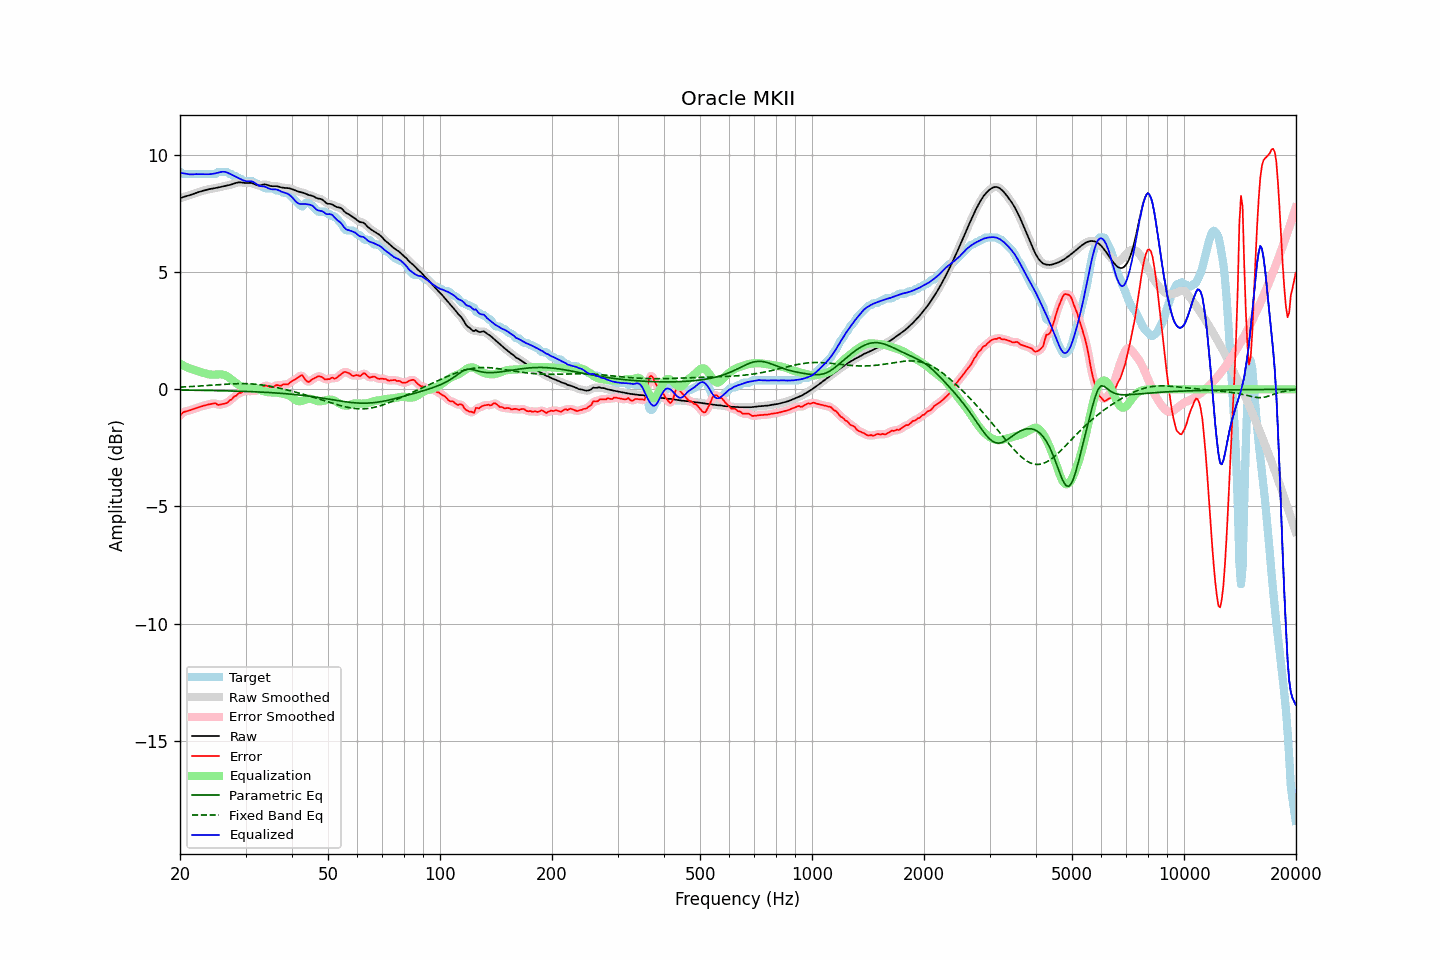

Values plotted in this chart, from the file beside it:
frequency, raw, error, smoothed, error_smoothed, equalization, parametric_eq, fixed_band_eq, equalized_raw, equalized_smoothed, target
20.00, 8.15, -1.13, 8.15, -1.12, 1.09, -0.03, 0.09, 9.24, 9.24, 9.28
20.20, 8.18, -1.05, 8.18, -1.05, 1.05, -0.03, 0.10, 9.23, 9.23, 9.23
20.40, 8.20, -0.98, 8.20, -1.00, 1.02, -0.03, 0.10, 9.22, 9.22, 9.18
20.61, 8.23, -0.96, 8.22, -0.95, 0.98, -0.03, 0.10, 9.21, 9.21, 9.18
20.81, 8.24, -0.94, 8.24, -0.93, 0.95, -0.04, 0.11, 9.19, 9.20, 9.18
21.02, 8.26, -0.92, 8.26, -0.92, 0.92, -0.04, 0.11, 9.18, 9.18, 9.18
21.23, 8.28, -0.90, 8.28, -0.90, 0.89, -0.04, 0.11, 9.17, 9.18, 9.18
21.44, 8.31, -0.88, 8.31, -0.88, 0.86, -0.04, 0.12, 9.17, 9.17, 9.18
21.66, 8.33, -0.85, 8.33, -0.85, 0.85, -0.04, 0.12, 9.18, 9.17, 9.18
21.87, 8.35, -0.83, 8.35, -0.83, 0.83, -0.04, 0.13, 9.18, 9.18, 9.18
22.09, 8.38, -0.80, 8.38, -0.80, 0.80, -0.04, 0.13, 9.18, 9.18, 9.18
22.31, 8.40, -0.78, 8.40, -0.78, 0.78, -0.04, 0.13, 9.18, 9.18, 9.18
22.54, 8.43, -0.76, 8.43, -0.76, 0.76, -0.04, 0.14, 9.18, 9.18, 9.18
22.76, 8.45, -0.73, 8.45, -0.73, 0.74, -0.04, 0.14, 9.18, 9.18, 9.18
22.99, 8.47, -0.71, 8.47, -0.71, 0.71, -0.04, 0.15, 9.18, 9.18, 9.18
23.22, 8.49, -0.69, 8.49, -0.69, 0.69, -0.05, 0.15, 9.18, 9.18, 9.18
23.45, 8.51, -0.68, 8.51, -0.68, 0.67, -0.05, 0.16, 9.18, 9.18, 9.18
23.69, 8.52, -0.66, 8.52, -0.66, 0.65, -0.05, 0.16, 9.18, 9.18, 9.18
23.92, 8.54, -0.64, 8.54, -0.64, 0.64, -0.05, 0.17, 9.18, 9.18, 9.18
24.16, 8.55, -0.63, 8.55, -0.63, 0.63, -0.05, 0.17, 9.18, 9.18, 9.18
24.40, 8.57, -0.62, 8.57, -0.61, 0.63, -0.05, 0.18, 9.19, 9.19, 9.18
24.65, 8.58, -0.60, 8.58, -0.60, 0.63, -0.05, 0.18, 9.20, 9.20, 9.18
24.89, 8.59, -0.59, 8.59, -0.61, 0.63, -0.05, 0.19, 9.22, 9.22, 9.18
25.14, 8.60, -0.64, 8.60, -0.63, 0.63, -0.06, 0.19, 9.23, 9.23, 9.24
25.39, 8.61, -0.67, 8.62, -0.65, 0.64, -0.06, 0.20, 9.25, 9.25, 9.28
25.65, 8.63, -0.65, 8.63, -0.65, 0.64, -0.06, 0.20, 9.27, 9.27, 9.28
25.91, 8.65, -0.63, 8.65, -0.64, 0.63, -0.06, 0.21, 9.28, 9.28, 9.28
26.16, 8.66, -0.62, 8.66, -0.62, 0.62, -0.06, 0.21, 9.28, 9.28, 9.28
26.43, 8.68, -0.60, 8.68, -0.61, 0.60, -0.06, 0.22, 9.28, 9.28, 9.28
26.69, 8.69, -0.59, 8.69, -0.57, 0.57, -0.07, 0.22, 9.26, 9.26, 9.28
26.96, 8.71, -0.54, 8.71, -0.53, 0.52, -0.07, 0.22, 9.23, 9.23, 9.24
27.23, 8.72, -0.46, 8.72, -0.48, 0.48, -0.07, 0.23, 9.20, 9.20, 9.18
27.50, 8.74, -0.44, 8.74, -0.42, 0.42, -0.07, 0.23, 9.16, 9.16, 9.18
27.77, 8.76, -0.36, 8.76, -0.36, 0.37, -0.07, 0.23, 9.13, 9.13, 9.13
28.05, 8.79, -0.29, 8.79, -0.31, 0.31, -0.08, 0.24, 9.10, 9.10, 9.08
28.33, 8.81, -0.27, 8.81, -0.25, 0.26, -0.08, 0.24, 9.07, 9.07, 9.08
28.62, 8.83, -0.20, 8.82, -0.21, 0.21, -0.08, 0.24, 9.04, 9.03, 9.03
28.90, 8.83, -0.15, 8.83, -0.17, 0.17, -0.08, 0.24, 9.00, 9.00, 8.98
29.19, 8.83, -0.15, 8.83, -0.13, 0.13, -0.08, 0.24, 8.96, 8.96, 8.98
29.48, 8.82, -0.09, 8.82, -0.10, 0.11, -0.09, 0.24, 8.93, 8.93, 8.91
29.78, 8.81, -0.07, 8.81, -0.08, 0.09, -0.09, 0.24, 8.90, 8.90, 8.88
30.08, 8.80, -0.08, 8.81, -0.07, 0.08, -0.09, 0.24, 8.88, 8.89, 8.88
30.38, 8.81, -0.07, 8.81, -0.07, 0.07, -0.09, 0.24, 8.88, 8.88, 8.88
30.68, 8.81, -0.07, 8.81, -0.08, 0.07, -0.10, 0.24, 8.88, 8.88, 8.88
30.99, 8.81, -0.07, 8.81, -0.08, 0.07, -0.10, 0.23, 8.88, 8.88, 8.88
31.30, 8.79, -0.09, 8.79, -0.07, 0.07, -0.10, 0.23, 8.87, 8.86, 8.88
31.61, 8.77, -0.06, 8.77, -0.07, 0.07, -0.10, 0.22, 8.84, 8.83, 8.83
31.93, 8.73, -0.05, 8.74, -0.06, 0.05, -0.11, 0.22, 8.79, 8.79, 8.78
32.24, 8.71, -0.07, 8.71, -0.05, 0.03, -0.11, 0.21, 8.74, 8.74, 8.78
32.57, 8.70, -0.03, 8.70, -0.03, -0.00, -0.11, 0.20, 8.69, 8.70, 8.73
32.89, 8.71, 0.02, 8.71, 0.01, -0.03, -0.12, 0.19, 8.67, 8.67, 8.68
33.22, 8.72, 0.05, 8.72, 0.07, -0.06, -0.12, 0.19, 8.66, 8.66, 8.68
33.55, 8.74, 0.13, 8.74, 0.12, -0.08, -0.12, 0.18, 8.66, 8.66, 8.61
33.89, 8.74, 0.16, 8.74, 0.15, -0.10, -0.13, 0.17, 8.64, 8.64, 8.58
34.23, 8.73, 0.15, 8.73, 0.15, -0.11, -0.13, 0.15, 8.62, 8.61, 8.58
34.57, 8.71, 0.12, 8.71, 0.13, -0.12, -0.14, 0.14, 8.58, 8.58, 8.58
34.92, 8.68, 0.10, 8.68, 0.10, -0.13, -0.14, 0.13, 8.55, 8.55, 8.58
35.27, 8.67, 0.09, 8.67, 0.09, -0.13, -0.14, 0.12, 8.54, 8.54, 8.58
35.62, 8.67, 0.08, 8.67, 0.11, -0.13, -0.15, 0.10, 8.53, 8.54, 8.58
35.97, 8.67, 0.14, 8.67, 0.14, -0.13, -0.15, 0.09, 8.54, 8.53, 8.53
... 635 more rows
